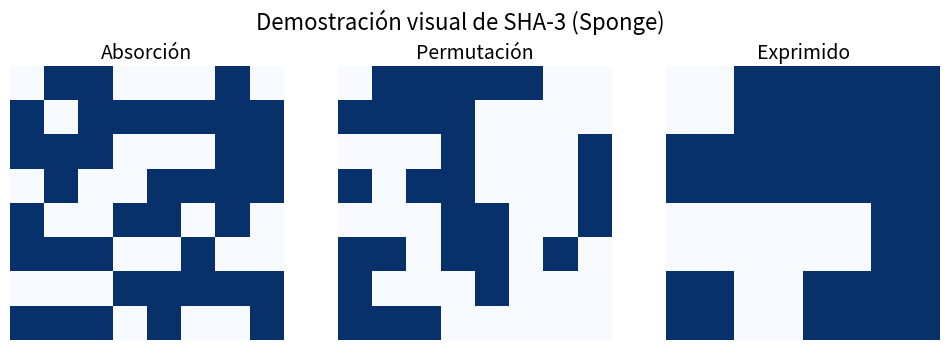

Reproduce this figure in Python.
import matplotlib.pyplot as plt
import numpy as np

# Fases de Sponge
fases = ["Absorción", "Permutación", "Exprimido"]

# Estado simulado (matriz de bits 8x8 para que se vea mejor)
estado = np.zeros((8, 8))

fig, axes = plt.subplots(1, 3, figsize=(12, 4))

for i, fase in enumerate(fases):
    ax = axes[i]
    
    if fase == "Absorción":
        # El mensaje entra (rellenamos con un patrón de bits)
        estado = np.random.randint(0, 2, size=(8, 8))
    elif fase == "Permutación":
        # Mezclamos (simulación de permutación)
        estado = np.roll(estado, shift=2, axis=1) ^ np.roll(estado, shift=3, axis=0)
    elif fase == "Exprimido":
        # Sacamos parte del estado como salida
        estado = estado[:4, :4]  # solo una parte visible
    
    ax.imshow(estado, cmap="Blues", vmin=0, vmax=1)
    ax.set_title(fase, fontsize=14)
    ax.axis("off")

plt.suptitle("Demostración visual de SHA-3 (Sponge)", fontsize=16)
plt.show()
